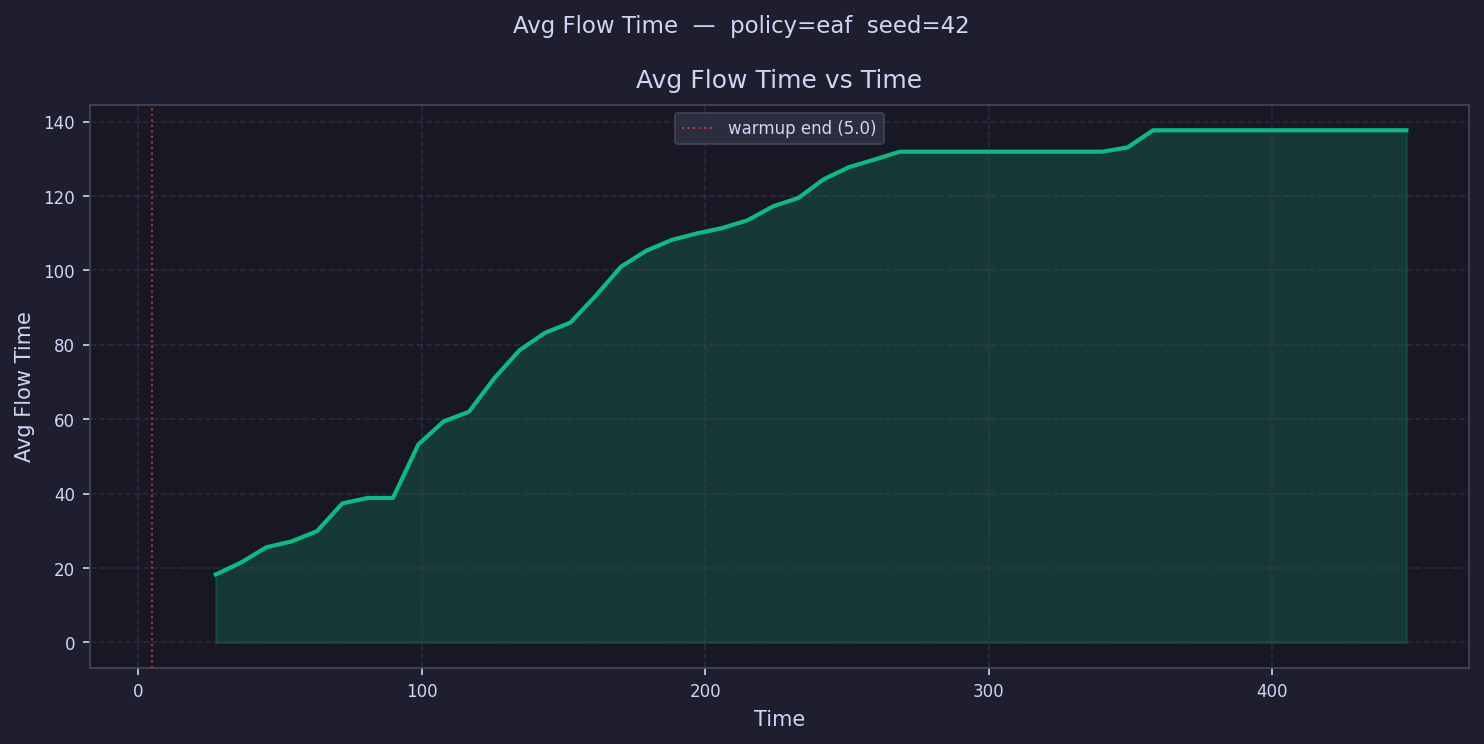

The file beside this chart, header and first rows:
time, avg_flow_time
9.468, 
18.4, 
27.34, 18.28
36.27, 21.48
45.21, 25.59
54.15, 27.18
63.08, 29.91
72.02, 37.39
80.95, 38.85
89.89, 38.85
98.82, 53.25
107.8, 59.43
116.7, 62.03
125.6, 71.05
134.6, 78.6
143.5, 83.25
152.4, 85.98
161.4, 93.19
170.3, 101
179.2, 105.3
188.2, 108.2
197.1, 110
206, 111.4
215, 113.5
223.9, 117.2
232.9, 119.5
241.8, 124.5
250.7, 127.8
259.7, 129.8
268.6, 131.9
277.5, 131.9
286.5, 131.9
295.4, 131.9
304.3, 131.9
313.3, 131.9
322.2, 131.9
331.1, 131.9
340.1, 131.9
349, 133.1
358, 137.7
366.9, 137.7
375.8, 137.7
384.8, 137.7
393.7, 137.7
402.6, 137.7
411.6, 137.7
420.5, 137.7
429.4, 137.7
438.4, 137.7
447.3, 137.7
